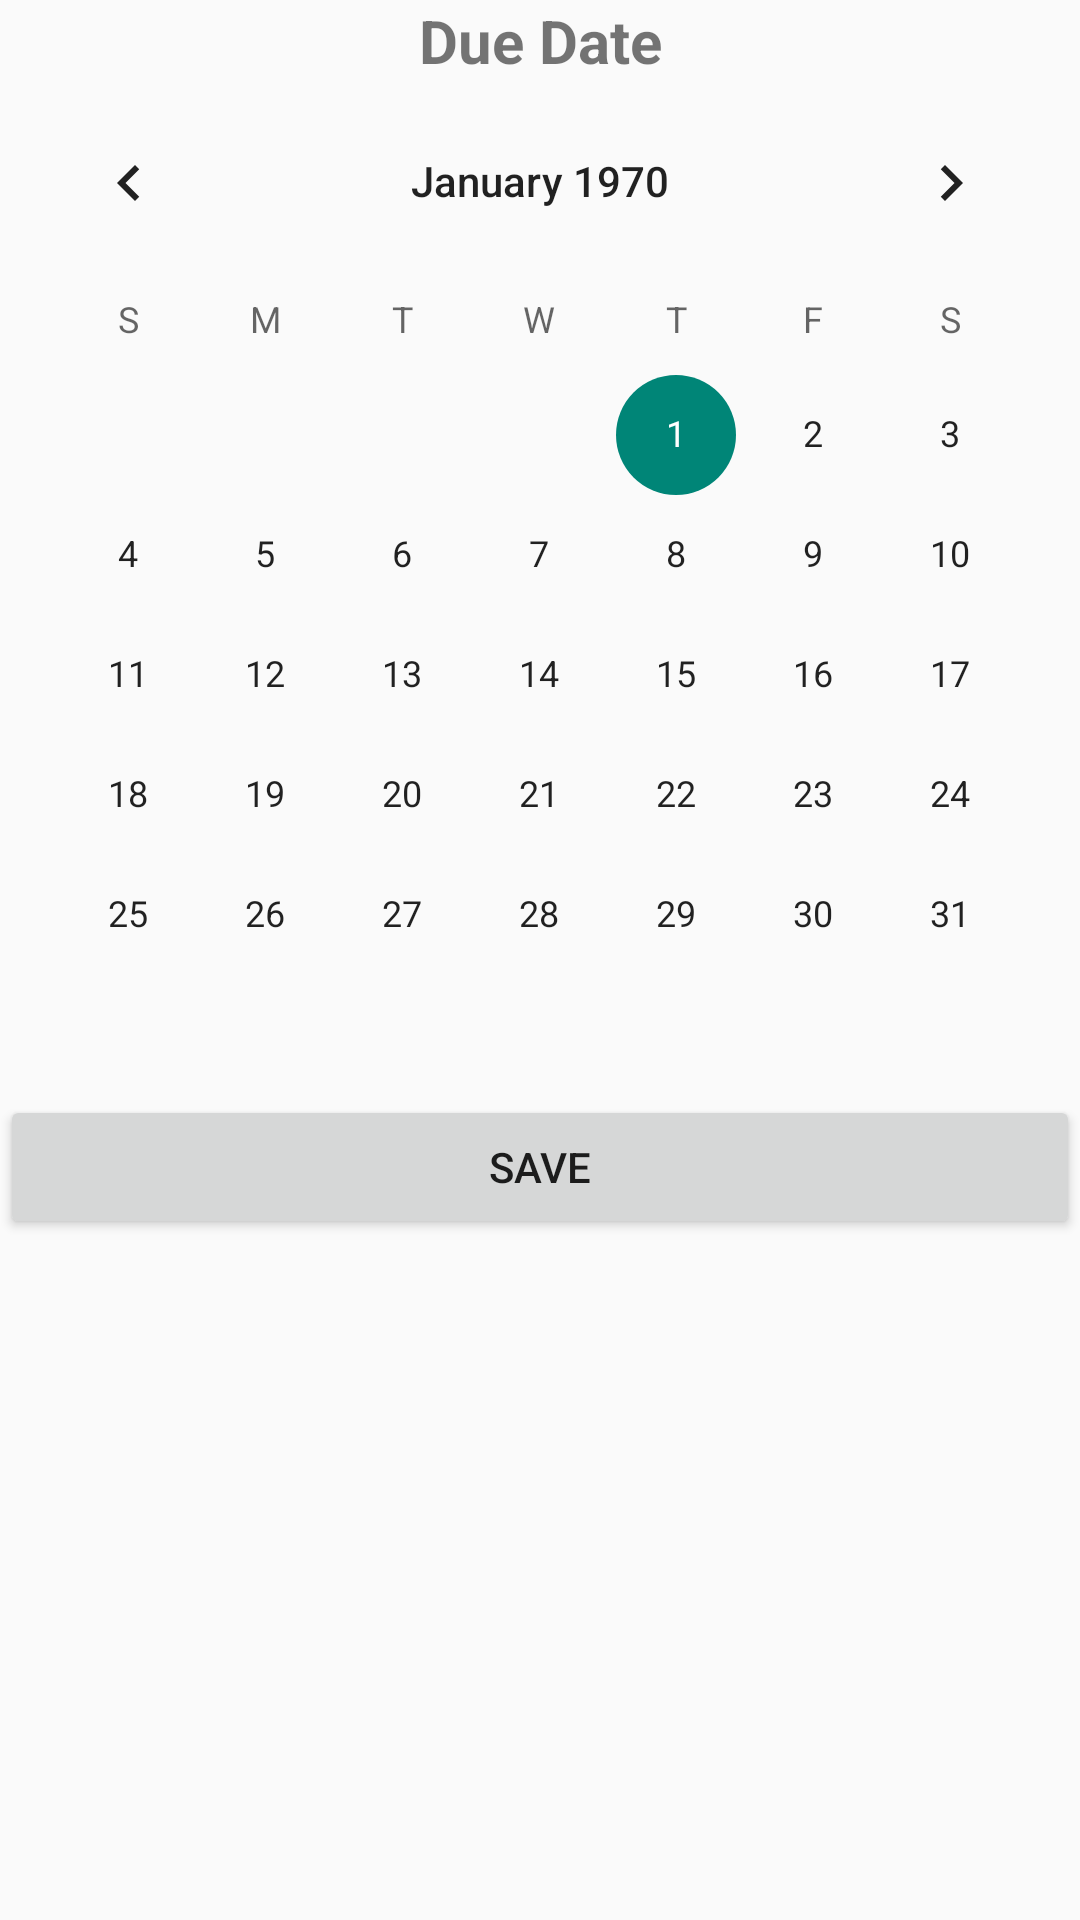

Produce the Android XML layout that renders to this screen, including the resource entries it uses.
<!-- AndroidManifest.xml: application theme Theme.WGUMobileLegit -->
<!-- res/layout/assessment_details_add_due.xml -->
<?xml version="1.0" encoding="utf-8"?>
<ScrollView xmlns:android="http://schemas.android.com/apk/res/android"
    android:layout_width="match_parent"
    android:layout_height="match_parent">

    <LinearLayout
        android:orientation="vertical"
        android:layout_width="match_parent"
        android:layout_height="wrap_content">

        <TextView
            android:id="@+id/CourseAddDueTitle"
            android:layout_width="match_parent"
            android:layout_height="wrap_content"
            android:text="Due Date"
            android:textAlignment="center"
            android:textSize="20sp"
            android:textStyle="bold" />

        <CalendarView
            android:id="@+id/assessment_details_dueDate"
            android:layout_width="match_parent"
            android:layout_height="wrap_content" />

        <Button
            android:id="@+id/assessment_details_DueDateOK"
            android:layout_width="match_parent"
            android:layout_height="wrap_content"
            android:text="Save" />
    </LinearLayout>
</ScrollView>
<!-- resources referenced by this layout -->
<resources>
  <style name="Theme.WGUMobileLegit" parent="android:Theme.Material.Light.NoActionBar" />
</resources>
